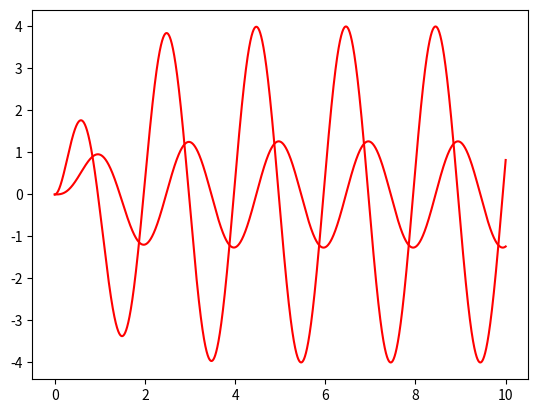
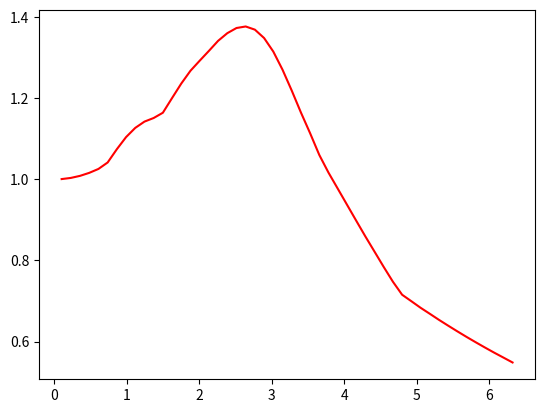

These figures' Python source, in order:
import numpy as np
from  scipy import integrate 
import matplotlib.pyplot as plt
m_molla  = 0.2
k_molla  = 2  
c_visc   = 0.5 
gamma  = c_visc / (2 * m_molla)
omega0 = np.sqrt(k_molla/ m_molla)
omegaf=omega0
def F(t):
    return (2*np.sin(omegaf*t))
def drdt_molla(r,t, g, o,F):
    dxdt = r[1]
    dydt = -2 * g * r[1] - o**2 *r[0]+F(t)/m_molla
    return (dxdt, dydt)
time_vec = np.linspace(0, 10, 100000)
yinit = (0, 0)
yarr  = integrate.odeint(drdt_molla, yinit, time_vec, args=(gamma, omega0,F))

plt.plot(time_vec, yarr, markersize=4, color='red', 
         label='Ampiezza Massima (Numerica)')
plt.show()
def F1(t, omegaf_val):
    return (2 * np.sin(omegaf_val * t))
def drdt_molla1(r,t, omegaf_val, g, o, F1):
    dxdt = r[1]
    dydt = -2 * g * r[1] - o**2 *r[0] + F1(t, omegaf_val)/m_molla # Usa m_molla globale
    return (dxdt, dydt)
omegaf_vec = np.linspace(0.1, 2.0 * omega0, 50)
ampiezze_max_risultati = []
time_vec = np.linspace(0, 40, 2000)
yinit = (0, 0)
for omegaf_val in omegaf_vec:
    yarr1 = integrate.odeint(
        drdt_molla1, 
        yinit, 
        time_vec, 
        args=(omegaf_val, gamma, omega0, F1) 
    )
    x_posizioni = yarr1[:, 0]
    A_max = np.max(np.abs(x_posizioni))
    ampiezze_max_risultati.append(A_max)
plt.plot(omegaf_vec, ampiezze_max_risultati, markersize=4, color='red', 
         label='Ampiezza Massima (Numerica)')
plt.show()
